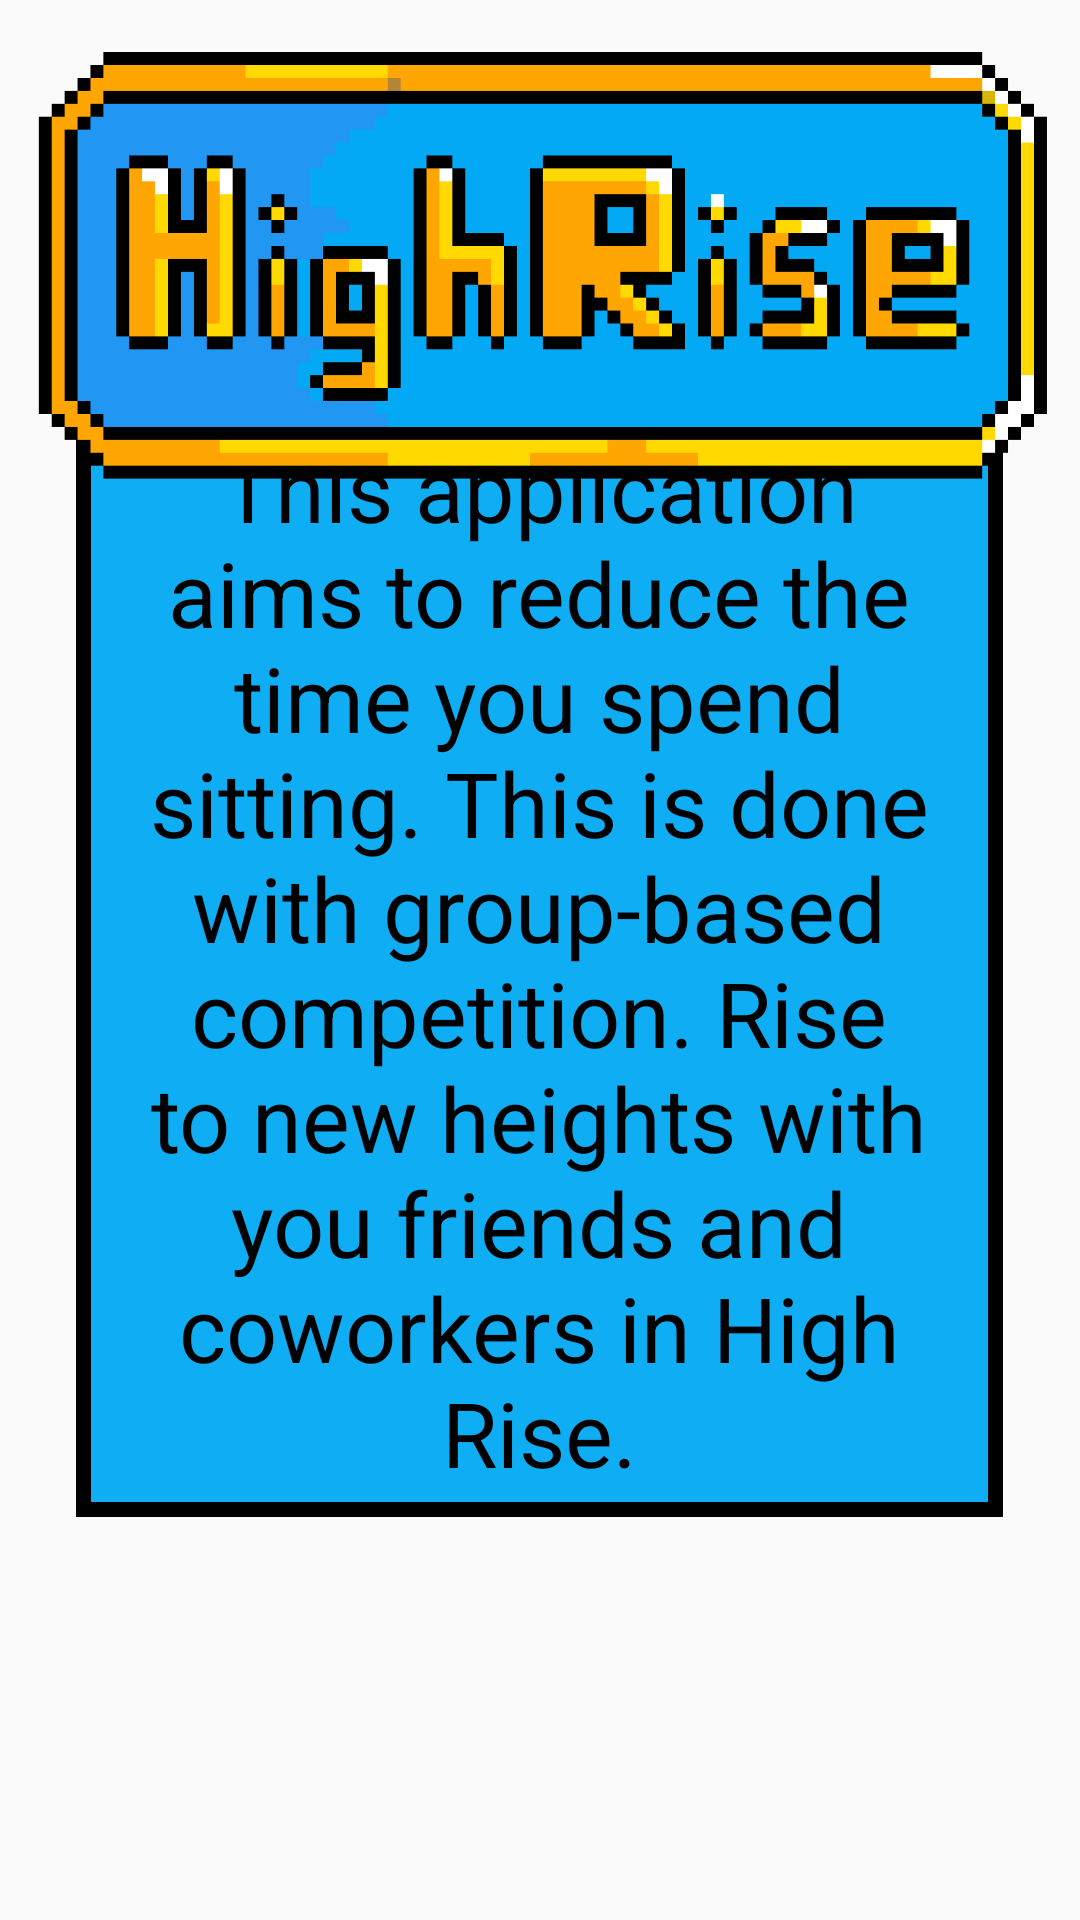

Write the Android layout XML for this screen, with the resource values it uses.
<!-- AndroidManifest.xml: application theme AppTheme -->
<!-- res/layout/fragment_intro.xml -->
<?xml version="1.0" encoding="utf-8"?>
<FrameLayout xmlns:android="http://schemas.android.com/apk/res/android"
    xmlns:app="http://schemas.android.com/apk/res-auto"
    xmlns:tools="http://schemas.android.com/tools"
    android:layout_width="match_parent"
    android:layout_height="match_parent"
    tools:context=".IntroFragment">


    <TextView
        android:id="@+id/introtext"
        android:layout_width="wrap_content"
        android:layout_height="wrap_content"
        android:layout_gravity="center"
        android:maxWidth="150pt"
        android:background="@drawable/textview_border"
        android:padding="8dp"
        android:text="This application aims to reduce the time you spend sitting. This is done with group-based competition. Rise to new heights with you friends and coworkers in High Rise."
        android:textAlignment="center"
        android:textColor="@android:color/black"
        android:textSize="30sp" />

    <ImageView
        android:id="@+id/imageView2"
        android:layout_width="wrap_content"
        android:layout_height="182dp"
        android:src="@drawable/high_rise" />

</FrameLayout>
<!-- resources referenced by this layout -->
<resources>
  <!-- drawable high_rise: png bitmap (drawable, 6865 bytes) -->
  <!-- drawable textview_border (drawable) -->
  <?xml version="1.0" encoding="utf-8"?>
  <shape xmlns:android="http://schemas.android.com/apk/res/android" android:shape="rectangle">
  
      <solid android:color="#F203A9F4" />
      <stroke android:color="#000000"
          android:width="5dp"/>
  
  </shape>
  <style name="AppTheme" parent="Theme.AppCompat.Light.DarkActionBar">
          
          <item name="colorPrimary">@color/colorPrimary</item>
          <item name="colorPrimaryDark">@color/colorPrimaryDark</item>
          <item name="colorAccent">@color/colorAccent</item>
      </style>
  <!-- not gathered from this repository: default colours our renderer supplied (Android Studio template values) -->
  <color name="colorPrimary">#FF6200EE</color>
  <color name="colorPrimaryDark">#FF3700B3</color>
  <color name="colorAccent">#FF03DAC5</color>
</resources>
